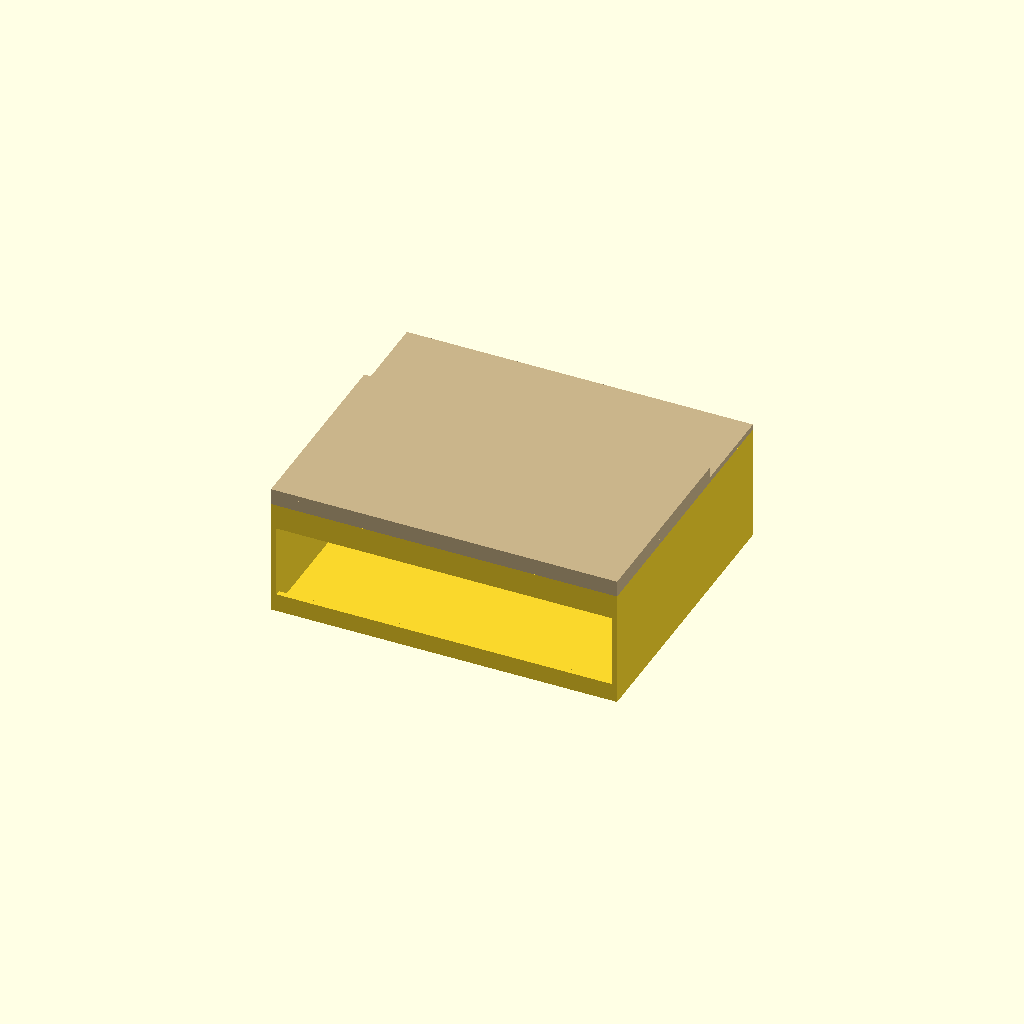
Cell 1: rendered with the file's own defaults.
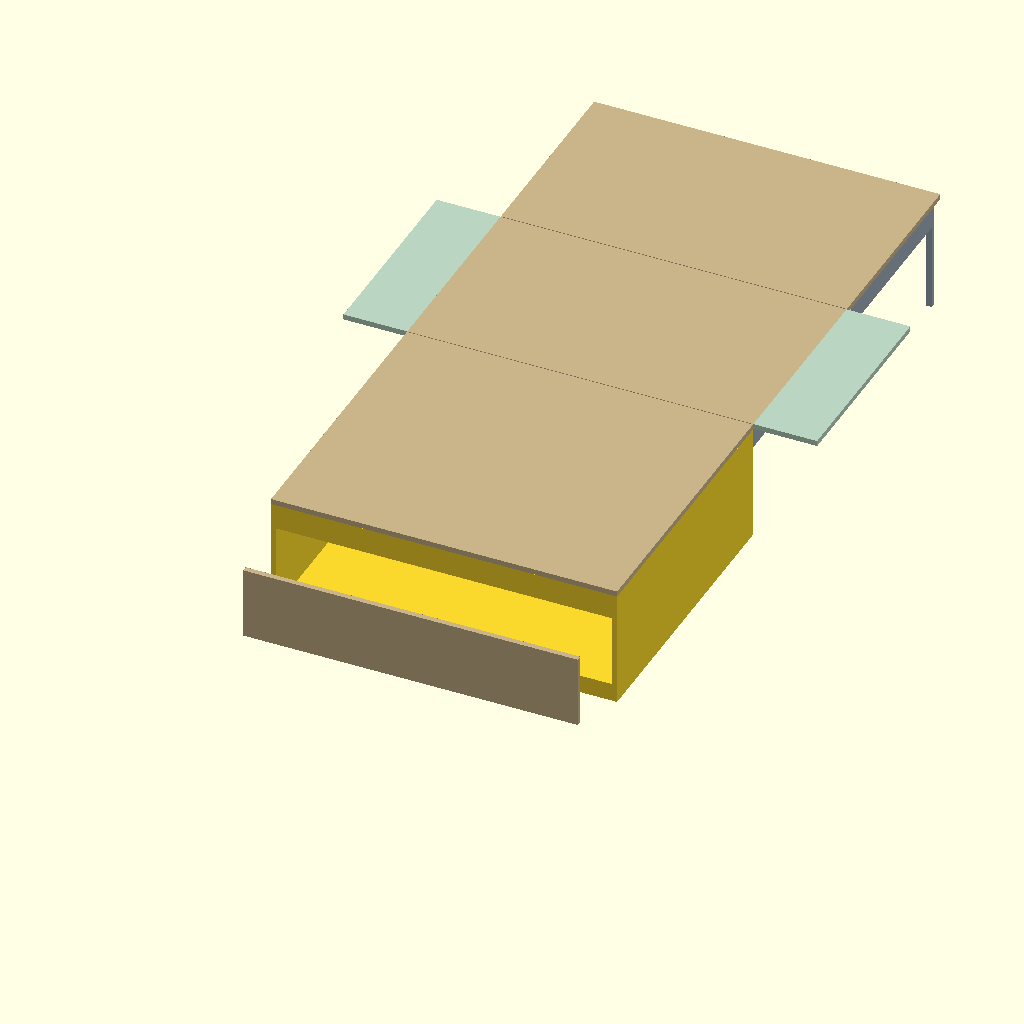
Cell 2 — unfolded set to true, the other parameters unchanged.
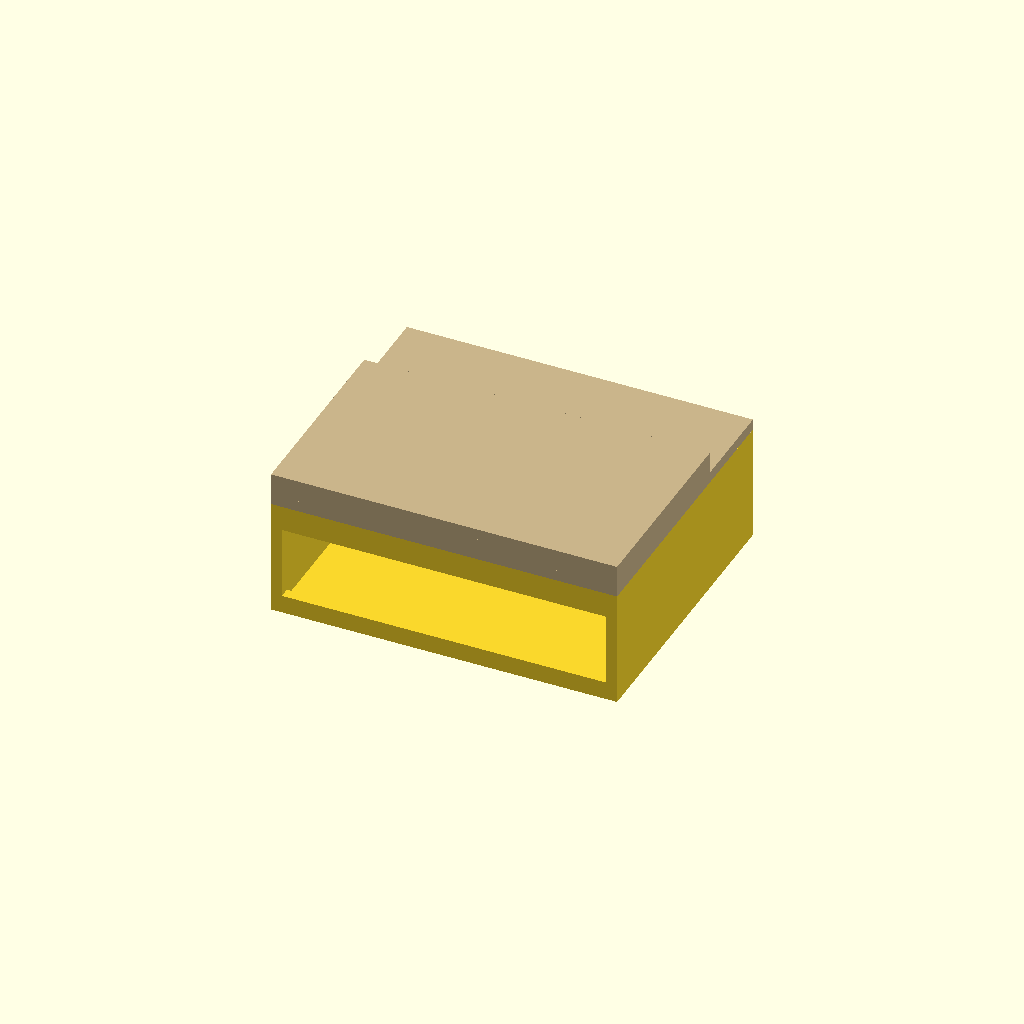
Cell 3: ply = 30 (everything else at default).
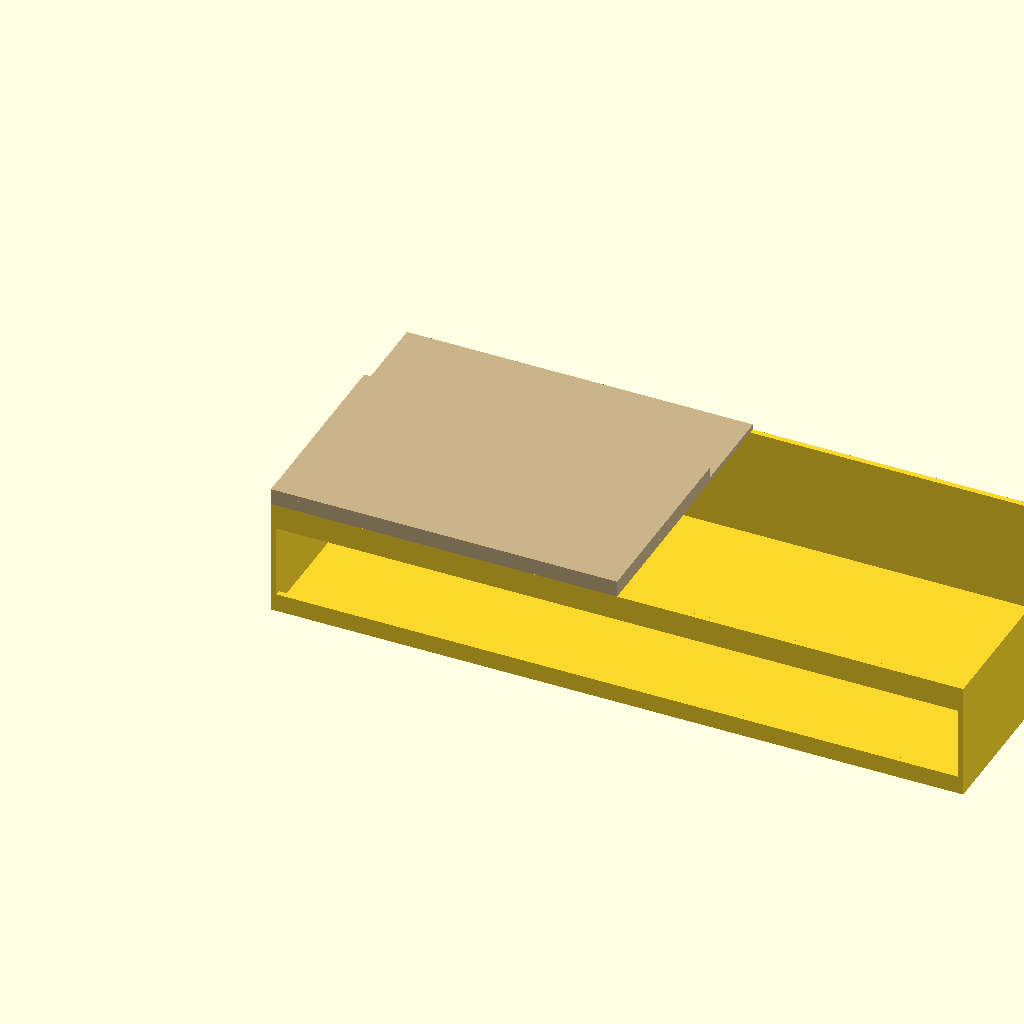
Cell 4: box_w = 1900 (everything else at default).
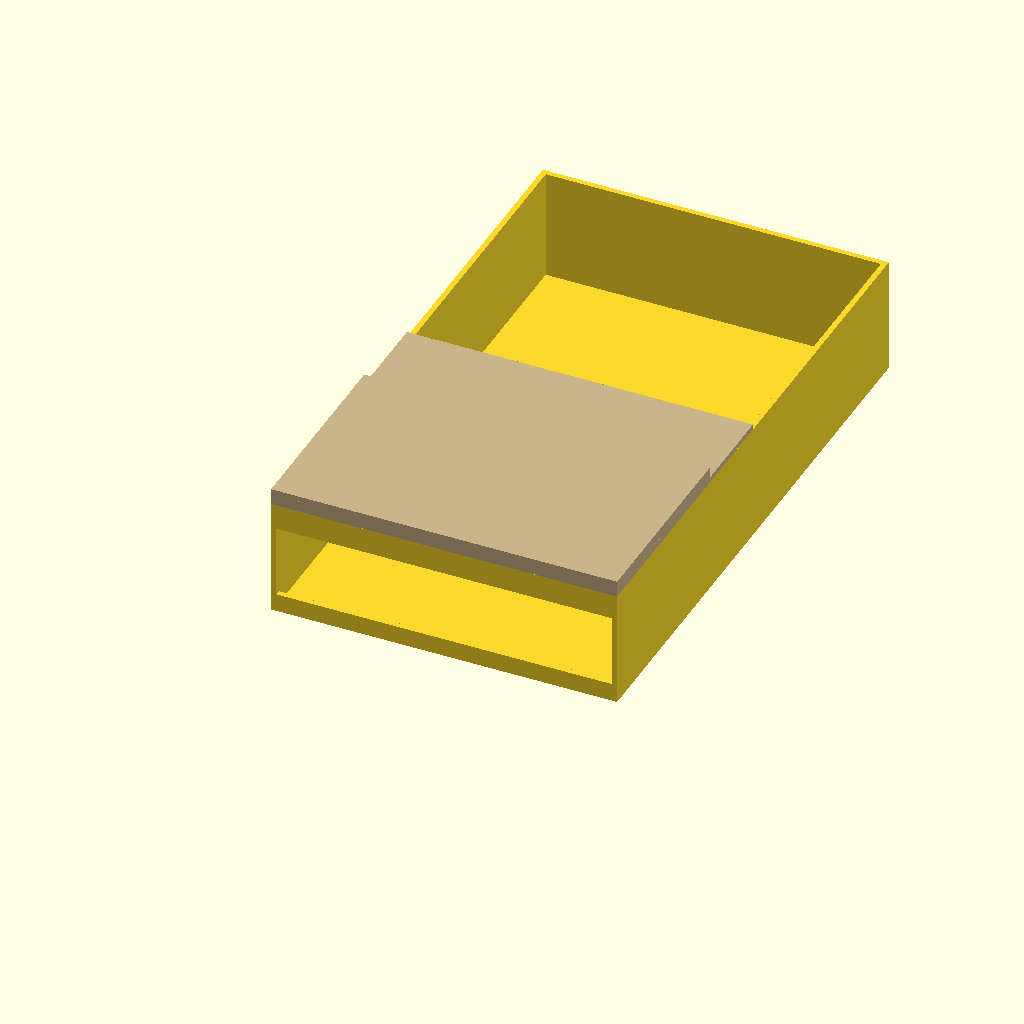
Cell 5: the same model with box_d = 1600.
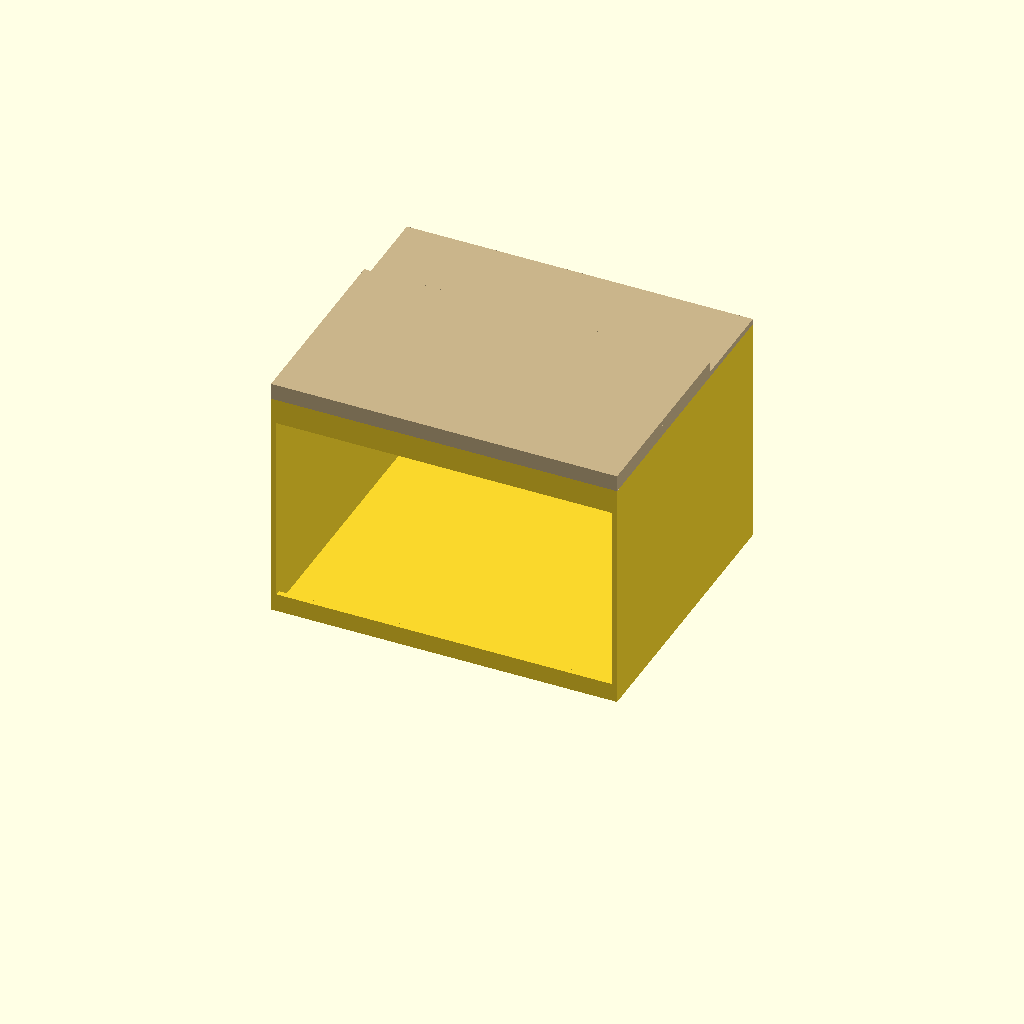
Cell 6: box_h = 640 (everything else at default).
One fixed orthographic camera (rotation 55°, 0°, 25°; colour scheme Cornfield) for every cell.
The OpenSCAD source (cad/sleep_pack.scad):
// Duster II Sleep Pack clone — v0.1 visualization
// Open in OpenSCAD. Set unfolded = true to see the bed deployed.
// Numbers match cad/params.py — if you change params.py, update these.

unfolded = false;

ply = 15;
box_w = 950;
box_d = 800;
box_h = 320;
inner_w = box_w - 2 * ply;
inner_d = box_d - 2 * ply;
inner_h = box_h - ply;
rail_top_h = 70;
rail_bot_h = 50;
table_w = inner_w - 2;
table_h = box_h - rail_top_h - rail_bot_h - 2;

p1 = 800;
p2 = 549;
p3 = 549;
deck_gap = 2;
bed_w = 950;
wing = 175;
wing_len = p2;
frame_rail_h = 80;
leg_h = inner_h;

module ply_xy(w, d) {
    cube([w, d, ply]);
}

module box() {
    // sides
    cube([ply, box_d, box_h]);
    translate([box_w - ply, 0, 0]) cube([ply, box_d, box_h]);
    // bottom
    translate([ply, ply, 0]) cube([inner_w, inner_d, ply]);
    // front (cabin)
    translate([ply, box_d - ply, ply]) cube([inner_w, ply, inner_h]);
    // rear rails
    translate([ply, 0, box_h - rail_top_h]) cube([inner_w, ply, rail_top_h]);
    translate([ply, 0, 0]) cube([inner_w, ply, rail_bot_h]);
}

module table_flap() {
    color("#c9b48a")
    translate([ply + 1, -table_h, rail_bot_h + 1])
        cube([table_w, ply, table_h]);
}

module deck_folded() {
    color("#c9b48a") {
        translate([0, 0, box_h]) ply_xy(bed_w, p1);
        translate([0, 0, box_h + ply]) ply_xy(bed_w, p2);
        translate([0, 0, box_h + 2 * ply]) ply_xy(bed_w, p3);
    }
}

module deck_open() {
    color("#c9b48a") {
        translate([0, 0, box_h]) ply_xy(bed_w, p1);
        translate([0, p1 + deck_gap, box_h]) ply_xy(bed_w, p2);
        translate([0, p1 + p2 + 2 * deck_gap, box_h]) ply_xy(bed_w, p3);
    }
    color("#b9d4c0") {
        translate([-wing, p1 + deck_gap, box_h]) ply_xy(wing, wing_len);
        translate([bed_w, p1 + deck_gap, box_h]) ply_xy(wing, wing_len);
    }
}

module frame_open() {
    color("#9aa7b5") {
        translate([ply, box_d, box_h - frame_rail_h])
            cube([ply, p2 + p3, frame_rail_h]);
        translate([box_w - 2 * ply, box_d, box_h - frame_rail_h])
            cube([ply, p2 + p3, frame_rail_h]);
        translate([2 * ply, box_d + 180, box_h - frame_rail_h])
            cube([inner_w - 2 * ply, ply, frame_rail_h]);
        translate([2 * ply, box_d + 180 + 400, box_h - frame_rail_h])
            cube([inner_w - 2 * ply, ply, frame_rail_h]);
        translate([ply, box_d + p2 + p3 - ply, 0])
            cube([ply, ply, leg_h]);
        translate([box_w - 2 * ply, box_d + p2 + p3 - ply, 0])
            cube([ply, ply, leg_h]);
    }
}

box();
if (unfolded) {
    table_flap();
    deck_open();
    frame_open();
} else {
    deck_folded();
}
Customizer parameters (derived from the source; name, type, default, range or options):
unfolded: bool, default false
ply: number, default 15
box_w: number, default 950
box_d: number, default 800
box_h: number, default 320
rail_top_h: number, default 70
rail_bot_h: number, default 50
p1: number, default 800
p2: number, default 549
p3: number, default 549
deck_gap: number, default 2
bed_w: number, default 950
wing: number, default 175
frame_rail_h: number, default 80
